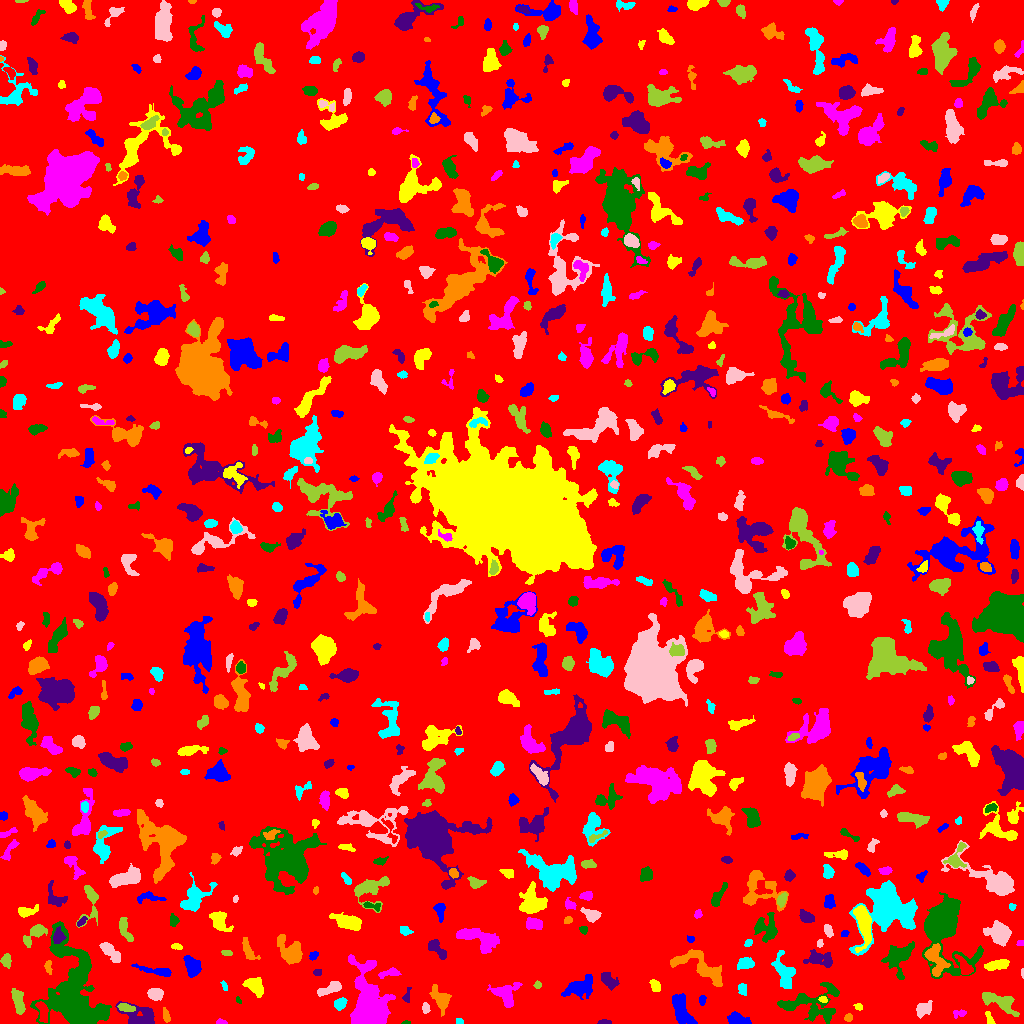

Source data for this figure (header and first rows):
ID, X, Y, A, B, theta, total_flux, mu_max, mu_median, mu_mean, R_fwhm, R_e, R10, R90, x_start, x_end, y_start, y_end, area, greylevel
0, 513.6, 516.8, 300.1, 295.4, 1.304, 1763866, 13.0, 2.0, 2.112, 67.28, 236.9, 90.9, 383.1, 0, 1023, 0, 1023, 835154, 2.112
1, 681.3, 12.73, 8.006, 3.691, -1.241, 2733, 18.0, 5.0, 6.197, 5.614, 6.257, 2.326, 10.28, 672, 697, 0, 30, 441, 10.2
2, 989.2, 5.006, 3.973, 1.716, -1.179, 176.0, 4.0, 2.0, 2.095, 4.406, 2.985, 1.262, 4.514, 985, 995, 0, 12, 84, 7.095
3, 220.7, 1.319, 2.499, 1.203, -0.05901, 210.0, 9.0, 4.0, 4.118, 2.394, 2.034, 0.7979, 3.338, 216, 227, 0, 5, 51, 12.12
4, 406.3, 0.6905, 2.06, 0.7376, 0.02836, 42.0, 3.0, 1.0, 1.4, 2.111, 1.493, 0.5642, 2.394, 401, 410, 0, 3, 30, 7.4
5, 604.4, 1.06, 3.01, 1.022, -0.005101, 168.0, 7.0, 3.0, 2.8, 2.706, 2.111, 0.7979, 3.385, 597, 611, 0, 4, 60, 8.8
6, 848.5, 5.837, 1.873, 1.619, 1.54, 178.0, 8.0, 3.0, 2.825, 2.459, 2.185, 0.7979, 3.568, 844, 852, 2, 10, 63, 9.825
7, 459.1, 2.0, 2.196, 1.306, -0.008554, 75.0, 3.0, 2.0, 1.667, 3.141, 2.257, 0.7979, 3.141, 456, 463, 0, 5, 45, 7.667
8, 923.2, 14.25, 4.023, 2.808, 0.6207, 782.0, 9.0, 3.0, 3.93, 4.918, 4.146, 1.693, 6.652, 916, 932, 5, 23, 199, 8.93
9, 999.8, 21.5, 10.11, 3.701, -0.4021, 1783, 11.0, 4.0, 4.255, 5.997, 6.333, 2.326, 10.19, 982, 1019, 7, 31, 419, 8.255
10, 547.7, 8.296, 2.068, 1.094, -1.469, 54.0, 3.0, 1.0, 1.174, 2.326, 1.871, 0.5642, 2.932, 546, 551, 4, 14, 46, 7.174
11, 737.5, 3.528, 5.308, 2.618, -0.2368, 1193, 13.0, 5.0, 5.549, 5.171, 4.37, 1.784, 6.864, 727, 751, 0, 12, 215, 10.55
12, 858.5, 16.52, 2.062, 1.655, -0.6322, 118.0, 5.0, 2.0, 2.145, 2.646, 2.326, 0.7979, 3.656, 853, 862, 13, 20, 55, 9.145
13, 958.9, 10.0, 3.561, 1.974, 0.193, 156.0, 3.0, 2.0, 1.773, 3.989, 3.038, 1.262, 4.754, 953, 966, 5, 14, 88, 6.773
14, 828.6, 8.973, 3.169, 1.903, 1.038, 111.0, 4.0, 1.0, 1.321, 3.192, 2.646, 0.7979, 4.222, 824, 834, 2, 14, 84, 9.321
15, 141.3, 6.686, 9.276, 5.124, -0.2126, 1543, 9.0, 3.0, 3.444, 6.652, 6.308, 2.394, 10.06, 115, 154, 0, 22, 448, 9.444
16, 165.8, 7.513, 2.799, 1.415, -1.301, 113.0, 4.0, 1.0, 1.242, 3.29, 2.394, 0.9772, 3.909, 163, 170, 1, 16, 91, 7.242
17, 340.2, 19.82, 3.03, 2.471, 0.7898, 471.0, 7.0, 4.0, 3.541, 4.618, 3.523, 1.382, 5.499, 334, 347, 13, 26, 133, 8.541
18, 425.4, 15.59, 2.428, 1.372, -1.499, 244.0, 10.0, 3.0, 3.169, 2.764, 2.185, 0.7979, 3.613, 422, 430, 10, 21, 77, 9.169
19, 125.5, 16.19, 4.449, 1.736, -0.1869, 237.0, 4.0, 2.0, 1.881, 5.015, 3.432, 1.262, 5.382, 117, 135, 12, 20, 126, 10.88
20, 43.22, 10.91, 5.357, 2.331, -1.397, 1031, 11.0, 5.0, 5.513, 5.412, 4.222, 1.693, 6.58, 35, 48, 1, 22, 187, 13.51
21, 702.2, 23.31, 2.569, 1.557, 1.522, 180.0, 6.0, 2.0, 2.687, 3.141, 2.459, 0.7979, 3.949, 699, 706, 18, 28, 67, 7.687
22, 823.0, 23.84, 1.966, 1.386, -0.321, 122.0, 6.0, 2.0, 2.302, 2.646, 2.034, 0.7979, 3.241, 818, 827, 21, 27, 53, 11.3
23, 370, 14.83, 12.11, 7.222, -1.362, 16538, 41.0, 7.0, 11.06, 9.739, 9.407, 3.7, 16.43, 348, 395, 0, 69, 1495, 16.06
24, 238.3, 23.03, 1.937, 1.245, -0.9406, 75.0, 4.0, 2.0, 2.143, 2.985, 1.954, 0.7979, 2.932, 236, 241, 20, 27, 35, 9.143
25, 406.6, 26.26, 3.667, 1.56, 1.308, 98.0, 4.0, 1.0, 1.195, 2.585, 2.326, 0.7979, 4.107, 402, 411, 21, 36, 82, 8.195
26, 441, 24.55, 5.91, 3.46, -0.9574, 1159, 10.0, 3.0, 3.727, 5.698, 4.951, 1.954, 8.273, 429, 451, 7, 39, 311, 8.727
27, 742.1, 34.27, 2.786, 1.971, -1.394, 284.0, 7.0, 3.0, 2.898, 2.932, 2.877, 1.128, 4.72, 738, 746, 28, 40, 98, 7.898
28, 155.3, 29.58, 3.294, 2.6, -0.1293, 1003, 15.0, 5.0, 5.764, 4.107, 3.7, 1.382, 6.05, 147, 163, 23, 35, 174, 10.76
29, 18.09, 22.14, 6.822, 2.437, -1.335, 949.0, 7.0, 4.0, 3.766, 6.652, 5.078, 2.034, 7.632, 11, 25, 9, 35, 252, 8.766
30, 128.8, 40.13, 6.748, 2.648, 0.6555, 444.0, 5.0, 2.0, 2.349, 4.853, 4.297, 1.596, 6.676, 116, 140, 31, 47, 189, 8.349
31, 580.4, 36.66, 7.324, 3.913, 0.4509, 1844, 12.0, 4.0, 4.144, 6.652, 6.024, 2.257, 9.772, 561, 592, 24, 49, 445, 9.144
32, 655.7, 37.2, 3.149, 1.879, -1.207, 260.0, 5.0, 2.0, 2.281, 4.068, 3.09, 1.262, 4.72, 649, 660, 32, 44, 114, 8.281
33, 504.3, 30.24, 6.525, 5.418, -0.2279, 1200, 10.0, 2.5, 3.077, 5.046, 5.642, 2.034, 9.458, 487, 522, 16, 41, 390, 8.077
34, 807.1, 20.6, 16.76, 7.667, 0.1767, 2177, 9.0, 2.0, 2.714, 6.155, 8.019, 2.821, 13.41, 777, 839, 0, 41, 802, 7.714
35, 607.4, 43.54, 4.714, 2.497, -0.851, 950.0, 12.0, 4.0, 4.567, 5.078, 4.068, 1.596, 6.531, 601, 619, 33, 51, 208, 9.567
36, 701.7, 55.55, 15.53, 5.498, -0.4964, 3381, 12.0, 5.0, 4.929, 8.903, 8.311, 3.29, 12.99, 670, 722, 37, 74, 686, 8.929
37, 224.4, 37.42, 2.49, 1.232, -1.191, 96.0, 5.0, 2.0, 1.846, 2.034, 2.111, 0.7979, 3.478, 220, 227, 33, 43, 52, 8.846
38, 330, 34.67, 6.481, 2.276, 0.3463, 735.0, 6.0, 3.0, 3.356, 6.723, 4.618, 1.954, 7.159, 317, 341, 27, 42, 219, 8.356
39, 537.1, 38.54, 1.888, 1.351, -1.553, 76.0, 4.0, 1.0, 1.434, 2.764, 1.954, 0.7979, 3.09, 533, 541, 35, 43, 53, 7.434
40, 205.7, 36.93, 4.834, 3.747, 1.093, 886.0, 8.0, 3.0, 3.164, 5.863, 4.687, 1.871, 7.736, 197, 215, 24, 47, 280, 8.164
41, 192.6, 57.74, 4.93, 3.484, -1.113, 1091, 8.0, 4.0, 3.924, 7.001, 5.232, 2.111, 7.999, 183, 201, 46, 68, 278, 8.924
42, 255.3, 37.08, 4.723, 3.186, -0.8587, 1660, 17.0, 5.0, 6.058, 5.078, 4.72, 1.784, 7.632, 242, 263, 26, 46, 274, 11.06
43, 389.5, 50.75, 5.598, 1.85, 0.2434, 292.0, 6.0, 2.0, 2.042, 3.568, 3.478, 1.262, 5.809, 378, 401, 45, 56, 143, 8.042
44, 941.7, 96.83, 15.16, 9.54, -1.356, 25762, 61.0, 7.0, 14.06, 9.356, 9.739, 3.742, 19.12, 922, 983, 45, 131, 1832, 17.06
45, 316.7, 50.65, 1.576, 1.441, -1.446, 72.0, 3.0, 1.0, 1.286, 2.821, 1.871, 0.7979, 2.932, 313, 321, 48, 54, 56, 7.286
46, 936.1, 63.17, 8.479, 4.475, -1.235, 1718, 10.0, 4.0, 4.327, 7.838, 6.283, 2.523, 9.608, 924, 950, 47, 80, 397, 14.33
47, 746.5, 60.16, 3.799, 2.42, 0.1212, 827.0, 13.0, 3.0, 4.646, 3.949, 3.568, 1.382, 6.103, 737, 754, 54, 66, 178, 9.646
48, 1023, 50.61, 2.527, 0.5994, -1.555, 54.0, 4.0, 2.0, 1.929, 2.326, 1.493, 0.5642, 2.394, 1021, 1023, 45, 55, 28, 7.929
49, 6.28, 62.98, 3.177, 2.34, -1.458, 389.0, 6.0, 3.0, 3.137, 4.853, 3.432, 1.382, 5.352, 0, 11, 55, 70, 124, 8.137
50, 532.2, 61.24, 4.196, 2.471, -0.9962, 317.0, 5.0, 2.0, 2.248, 4.222, 3.656, 1.382, 5.67, 526, 540, 55, 71, 141, 7.248
51, 158.8, 52.35, 10.04, 1.829, -0.1815, 773.0, 10.0, 3.0, 3.376, 4.442, 4.107, 1.596, 7.024, 131, 171, 47, 60, 229, 8.376
52, 997.3, 58.81, 5.582, 2.111, 0.2131, 913.0, 11.0, 4.0, 4.15, 4.583, 4.334, 1.596, 6.887, 984, 1009, 53, 64, 220, 10.15
53, 367.7, 57.73, 3.842, 1.638, 0.4026, 312.0, 7.0, 3.0, 3.089, 3.523, 3.09, 1.128, 4.886, 358, 375, 52, 62, 101, 10.09
54, 898.9, 67.36, 7.062, 5.267, 0.9911, 2050, 14.0, 2.0, 3.89, 5.614, 5.67, 2.185, 10.48, 881, 914, 44, 82, 527, 8.89
55, 819.5, 64.31, 7.242, 3.423, -0.1644, 860.0, 8.0, 2.0, 2.73, 5.412, 5.262, 1.954, 8.425, 803, 832, 56, 74, 315, 7.73
56, 48.09, 57.08, 3.637, 1.795, -1.508, 144.0, 3.0, 2.0, 1.674, 3.785, 2.985, 1.128, 4.687, 44, 52, 49, 63, 86, 6.674
57, 784.2, 49.77, 9.507, 4.154, -1.242, 1897, 12.0, 4.0, 4.422, 5.726, 6.747, 2.459, 10.4, 771, 795, 35, 73, 429, 9.422
58, 109.1, 72.85, 6.316, 2.355, -0.7864, 880.0, 10.0, 3.0, 3.506, 4.549, 4.26, 1.596, 7.334, 99, 120, 61, 81, 251, 8.506
59, 227.2, 70.22, 2.848, 1.333, -0.1508, 176.0, 6.0, 2.0, 2.839, 3.09, 2.394, 0.7979, 3.785, 221, 232, 68, 73, 62, 7.839
... 732 more rows
